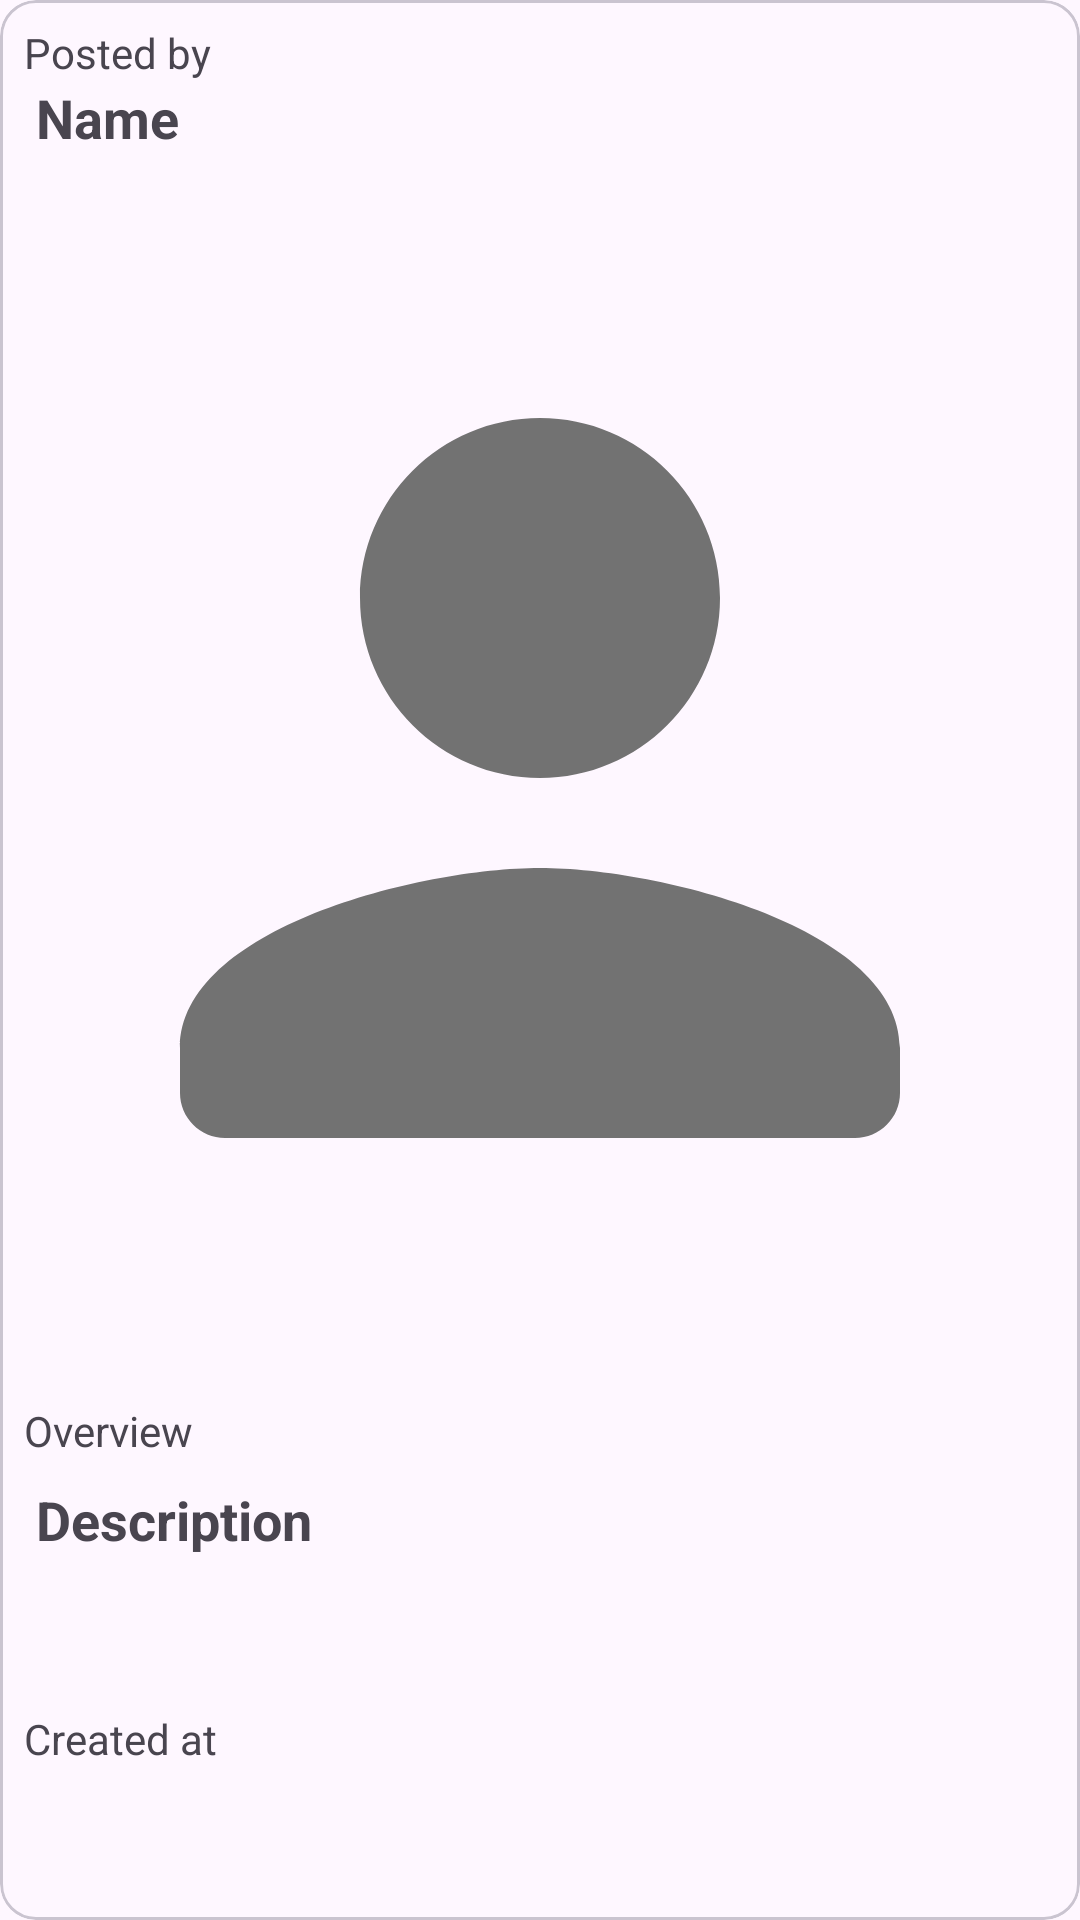

Write the Android layout XML for this screen, with the resource values it uses.
<!-- AndroidManifest.xml: application theme Theme.StoryAppFinal -->
<!-- res/layout/item.xml -->
<?xml version="1.0" encoding="utf-8"?>
<com.google.android.material.card.MaterialCardView xmlns:android="http://schemas.android.com/apk/res/android"
    android:layout_width="match_parent"
    android:layout_height="wrap_content"
    android:layout_margin="2dp"
    xmlns:app="http://schemas.android.com/apk/res-auto">

    <androidx.constraintlayout.widget.ConstraintLayout
        android:layout_width="match_parent"
        android:layout_height="match_parent">

        <TextView
            android:id="@+id/tv_posted_by"
            android:layout_width="wrap_content"
            android:layout_height="wrap_content"
            android:text="@string/posted_by"
            android:layout_margin="8dp"
            app:layout_constraintStart_toStartOf="parent"
            app:layout_constraintTop_toTopOf="parent" />

        <TextView
            android:id="@+id/name_item"
            android:layout_width="wrap_content"
            android:layout_height="wrap_content"
            android:text="@string/name"
            android:layout_marginStart="12dp"
            android:textSize="18sp"
            android:textStyle="bold"
            app:layout_constraintTop_toBottomOf="@+id/tv_posted_by"
            app:layout_constraintStart_toStartOf="parent"/>

        <ImageView
            android:id="@+id/image_item"
            android:layout_width="match_parent"
            android:layout_height="400dp"
            android:contentDescription="@string/logo_image_item"
            android:layout_marginTop="8dp"
            android:src="@drawable/person_24"
            app:layout_constraintTop_toBottomOf="@+id/name_item"
            app:layout_constraintEnd_toEndOf="parent"
            app:layout_constraintStart_toStartOf="parent"/>

        <TextView
            android:id="@+id/tv_overview"
            android:layout_width="wrap_content"
            android:layout_height="wrap_content"
            android:text="@string/overview"
            android:layout_margin="8dp"
            app:layout_constraintTop_toBottomOf="@+id/image_item"
            app:layout_constraintStart_toStartOf="parent"/>

        <TextView
            android:id="@+id/description_item"
            android:layout_width="wrap_content"
            android:layout_height="wrap_content"
            android:text="@string/description"
            android:textSize="18sp"
            android:textStyle="bold"
            android:layout_marginTop="8dp"
            android:layout_marginStart="12dp"
            app:layout_constraintTop_toBottomOf="@+id/tv_overview"
            app:layout_constraintStart_toStartOf="parent"/>

        <TextView
            android:id="@+id/created_at"
            android:layout_width="wrap_content"
            android:layout_height="wrap_content"
            android:text="@string/created_at"
            android:layout_margin="8dp"
            app:layout_constraintTop_toBottomOf="@+id/description_item"
            app:layout_constraintBottom_toBottomOf="parent"
            app:layout_constraintStart_toStartOf="parent"/>

    </androidx.constraintlayout.widget.ConstraintLayout>

</com.google.android.material.card.MaterialCardView>
<!-- resources referenced by this layout -->
<resources>
  <!-- drawable person_24 (drawable) -->
  <vector xmlns:android="http://schemas.android.com/apk/res/android" android:height="24dp" android:tint="#727272" android:viewportHeight="24" android:viewportWidth="24" android:width="24dp">
        
      <path android:fillColor="@android:color/white" android:pathData="M12,12c2.21,0 4,-1.79 4,-4s-1.79,-4 -4,-4 -4,1.79 -4,4 1.79,4 4,4zM12,14c-2.67,0 -8,1.34 -8,4v1c0,0.55 0.45,1 1,1h14c0.55,0 1,-0.45 1,-1v-1c0,-2.66 -5.33,-4 -8,-4z"/>
      
  </vector>
  <string name="created_at">Created at</string>
  <string name="description">Description</string>
  <string name="logo_image_item">Logo image item</string>
  <string name="name">Name</string>
  <string name="overview">Overview</string>
  <string name="posted_by">Posted by</string>
  <style name="Theme.StoryAppFinal" parent="Base.Theme.StoryAppFinal" />
  <style name="Base.Theme.StoryAppFinal" parent="Theme.Material3.DayNight.NoActionBar">
          
          
      </style>
</resources>
